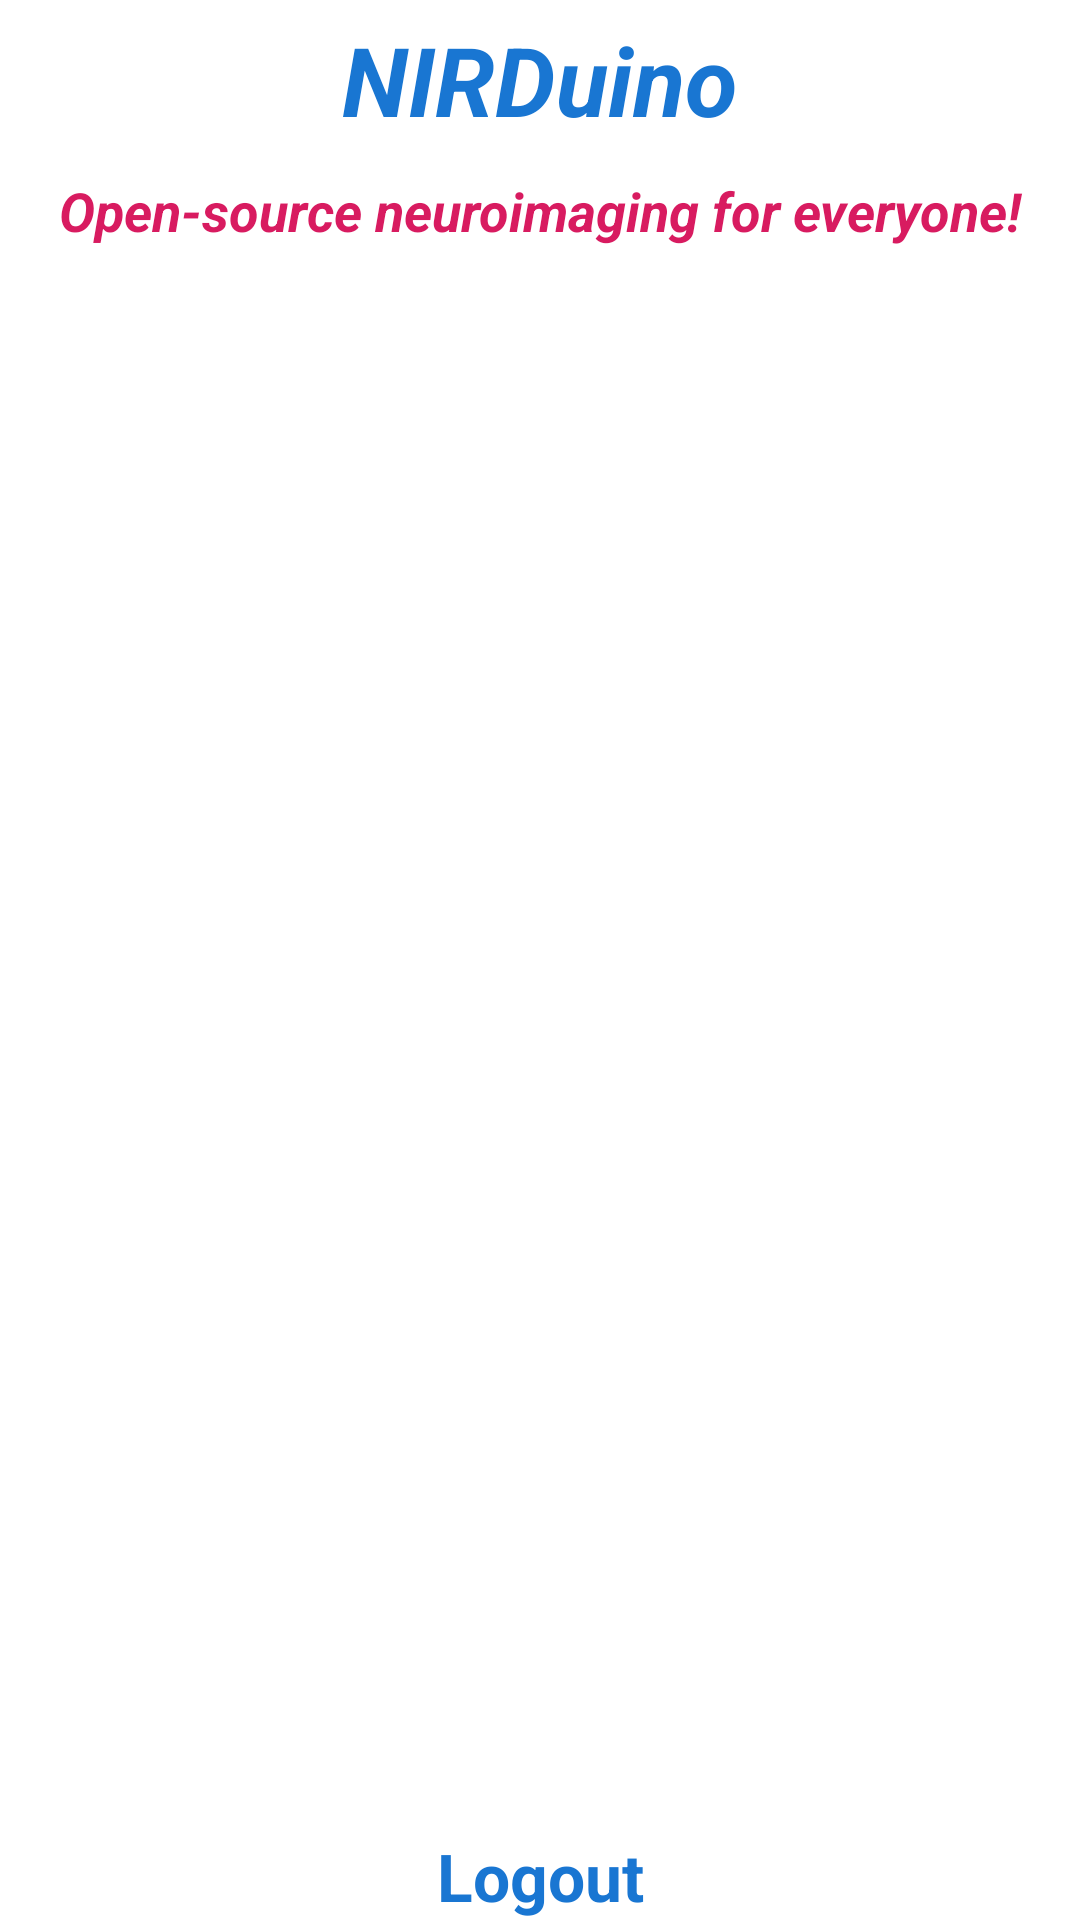

Write the Android layout XML for this screen, with the resource values it uses.
<!-- AndroidManifest.xml: activity theme Theme.NIRDuino_Android_App_v2 -->
<!-- res/layout/activity_main.xml -->
<?xml version="1.0" encoding="utf-8"?>
<androidx.constraintlayout.widget.ConstraintLayout
    xmlns:android="http://schemas.android.com/apk/res/android"
    xmlns:app="http://schemas.android.com/apk/res-auto"
    xmlns:tools="http://schemas.android.com/tools"
    android:layout_width="match_parent"
    android:layout_height="match_parent"
    android:paddingVertical="@dimen/_10sdp"
    tools:context=".MainActivity">

    <LinearLayout
        android:id="@+id/titleLinearLayout"
        android:layout_width="match_parent"
        android:layout_height="wrap_content"
        android:orientation="vertical"
        app:layout_constraintTop_toTopOf="parent">

        
        <TextView
            android:id="@+id/titleText"
            android:layout_width="match_parent"
            android:layout_height="wrap_content"
            android:text="NIRDuino"
            android:gravity="center"
            android:textSize="32sp"
            android:textStyle="bold|italic"
            android:padding="5dp"
            app:layout_constraintTop_toTopOf="parent"
            app:layout_constraintStart_toStartOf="parent"
            app:layout_constraintEnd_toEndOf="parent"
            android:textColor="@color/colorPrimaryValue"/>

        
        <TextView
            android:id="@+id/subtitleText"
            android:layout_width="match_parent"
            android:layout_height="wrap_content"
            android:text="Open-source neuroimaging for everyone!"
            android:gravity="center"
            android:textSize="18sp"
            android:textStyle="italic|bold"
            android:padding="5dp"
            android:textColor="@color/colorAccentValue"/>

    </LinearLayout>

    
    <androidx.recyclerview.widget.RecyclerView
        android:id="@+id/cardRecyclerView"
        android:layout_width="0dp"
        android:layout_height="0dp"
        android:clipToPadding="false"
        android:padding="6dp"
        app:layout_constraintTop_toBottomOf="@id/titleLinearLayout"
        app:layout_constraintBottom_toTopOf="@+id/btnLogout"
        app:layout_constraintStart_toStartOf="parent"
        app:layout_constraintEnd_toEndOf="parent"/>

    <TextView
        android:id="@+id/btnLogout"
        android:layout_width="wrap_content"
        android:text="Logout"
        android:textSize="22sp"
        android:textColor="@color/colorPrimaryValue"
        android:textStyle="bold"
        app:layout_constraintBottom_toBottomOf="parent"
        app:layout_constraintStart_toStartOf="parent"
        app:layout_constraintEnd_toEndOf="parent"
        android:layout_height="wrap_content"/>
</androidx.constraintlayout.widget.ConstraintLayout>
<!-- resources referenced by this layout -->
<resources>
  <color name="colorAccentValue">#D81B60</color>
  <color name="colorPrimaryValue">#1976D2</color>
  <style name="Theme.NIRDuino_Android_App_v2" parent="Theme.MaterialComponents.Light.NoActionBar">
          
          <item name="colorPrimary">#1976D2</item>
          <item name="colorPrimaryVariant">#1976D2</item> 
          <item name="colorOnPrimary">#FFFFFF</item>
          <item name="colorSecondary">#D81B60</item>
          <item name="colorSecondaryVariant">#C2185B</item> 
          <item name="colorOnSecondary">#FFFFFF</item>
      </style>
</resources>
